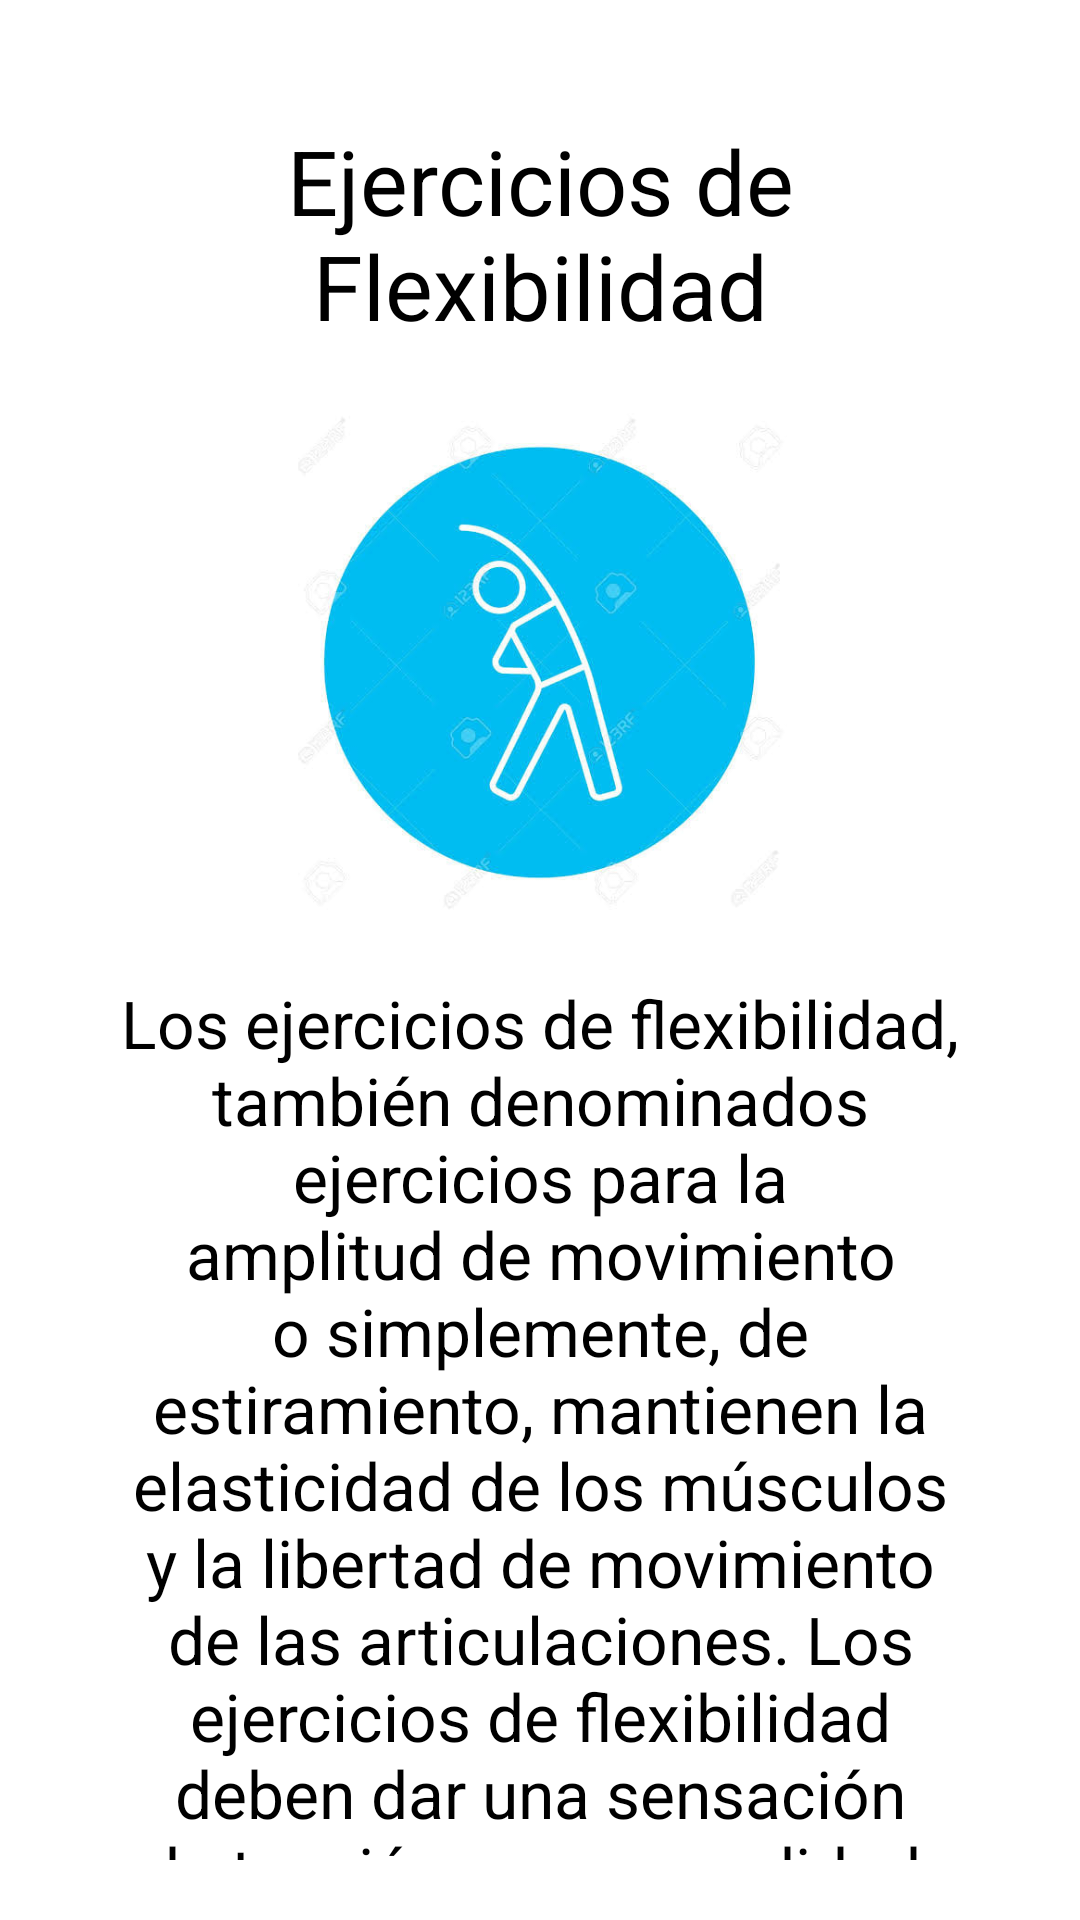

Here is an Android app screen rendered from its layout file. Give the layout XML and the strings, colors and styles it references.
<!-- AndroidManifest.xml: application theme Theme.Design.NoActionBar -->
<!-- res/layout/activity_estiramiento.xml -->
<?xml version="1.0" encoding="utf-8"?>
<androidx.constraintlayout.widget.ConstraintLayout xmlns:android="http://schemas.android.com/apk/res/android"
    xmlns:app="http://schemas.android.com/apk/res-auto"
    xmlns:tools="http://schemas.android.com/tools"
    android:layout_width="match_parent"
    android:layout_height="match_parent"
    tools:context=".Estiramiento"
    android:background="@color/white"
    android:layout_margin="5dp">

    <ScrollView
        android:layout_width="match_parent"
        android:layout_height="match_parent"
        android:background="@color/white"
        android:layout_margin="20dp">

        <LinearLayout
            android:layout_width="match_parent"
            android:layout_height="wrap_content"
            android:orientation="vertical"
            android:layout_margin="10dp">

            <TextView
                android:layout_width="match_parent"
                android:layout_height="wrap_content"
                android:text="@string/flexion"
                android:gravity="center"
                android:textColor="@color/black"
                android:textSize="30sp"
                android:layout_margin="10dp"/>

            <ImageView
                android:id="@+id/iVEFlexi"
                android:layout_width="196dp"
                android:layout_height="171dp"
                android:layout_gravity="center"
                app:srcCompat="@drawable/estira"
                android:contentDescription="@string/foto"
                android:layout_margin="10dp"/>

            <TextView
                android:layout_width="match_parent"
                android:layout_height="wrap_content"
                android:text="@string/infoF"
                android:gravity="center"
                android:textColor="@color/black"
                android:textSize="22sp"
                android:layout_margin="10dp"/>

            <Button
                android:id="@+id/btnVerF"
                android:layout_width="match_parent"
                android:layout_height="wrap_content"
                android:layout_margin="10dp"
                android:text="@string/ver"
                android:textSize="18sp"
                android:background="@drawable/button_rounded2"/>

        </LinearLayout>

    </ScrollView>


</androidx.constraintlayout.widget.ConstraintLayout>
<!-- resources referenced by this layout -->
<resources>
  <color name="black">#FF000000</color>
  <color name="white">#FFFFFFFF</color>
  <!-- drawable button_rounded2 (drawable) -->
  <?xml version="1.0" encoding="utf-8"?>
  <shape xmlns:android="http://schemas.android.com/apk/res/android">
      <corners android:radius="660dp"/>
      <solid android:color="#4CAF50"/>
  
  </shape>
  <!-- drawable estira: jpg bitmap (drawable-v24, 34912 bytes) -->
  <string name="flexion">Ejercicios de Flexibilidad</string>
  <string name="foto">Foto</string>
  <string name="infoF">Los ejercicios de flexibilidad, también denominados ejercicios para la amplitud de movimiento o simplemente, de estiramiento, mantienen la elasticidad de los músculos y la libertad de movimiento de las articulaciones. Los ejercicios de flexibilidad deben dar una sensación de "tensión con comodidad". Debes sentir solo el estiramiento, nunca dolor.  </string>
  <string name="ver">Ver más</string>
</resources>
